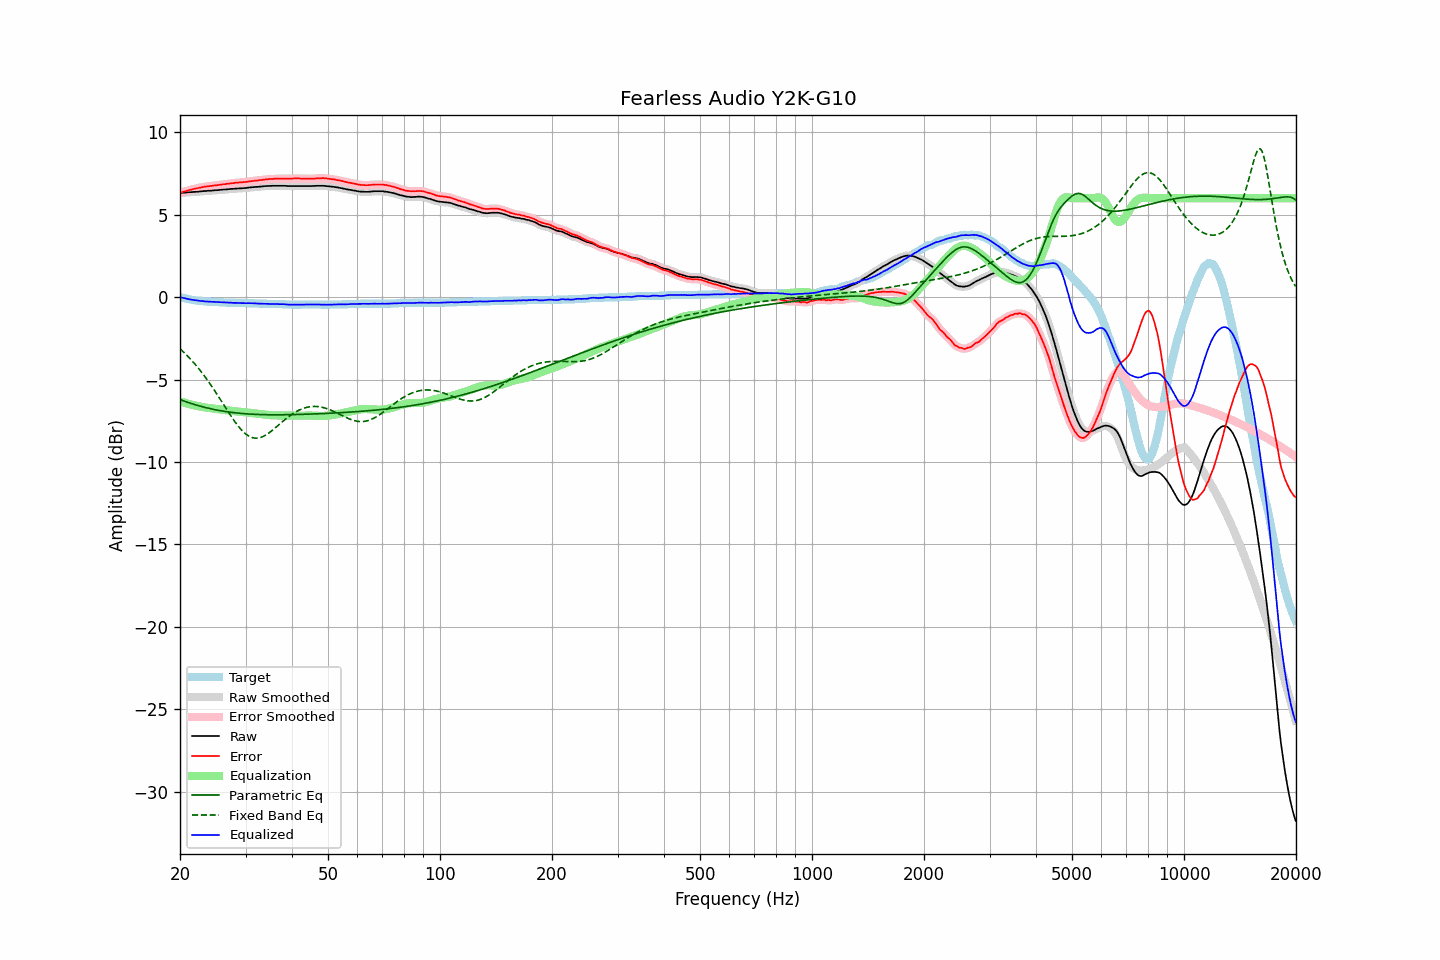

The table this chart was drawn from, first rows:
frequency, raw, error, smoothed, error_smoothed, equalization, parametric_eq, fixed_band_eq, equalized_raw, equalized_smoothed, target
20.00, 6.31, 6.32, 6.32, 6.32, -6.32, -6.22, -3.14, -0.01, -0.01, -0.00
20.20, 6.32, 6.36, 6.32, 6.35, -6.35, -6.25, -3.22, -0.03, -0.03, -0.03
20.40, 6.33, 6.39, 6.33, 6.38, -6.38, -6.29, -3.31, -0.05, -0.05, -0.05
20.61, 6.33, 6.41, 6.34, 6.41, -6.41, -6.32, -3.41, -0.08, -0.08, -0.07
20.81, 6.34, 6.44, 6.35, 6.44, -6.44, -6.36, -3.50, -0.10, -0.10, -0.09
21.02, 6.35, 6.47, 6.35, 6.47, -6.47, -6.39, -3.60, -0.12, -0.12, -0.11
21.23, 6.36, 6.50, 6.36, 6.50, -6.50, -6.42, -3.71, -0.13, -0.13, -0.13
21.44, 6.36, 6.52, 6.37, 6.52, -6.52, -6.45, -3.81, -0.16, -0.15, -0.16
21.66, 6.37, 6.55, 6.37, 6.55, -6.54, -6.48, -3.92, -0.17, -0.17, -0.17
21.87, 6.38, 6.57, 6.38, 6.57, -6.57, -6.51, -4.03, -0.18, -0.19, -0.19
22.09, 6.38, 6.59, 6.39, 6.59, -6.59, -6.54, -4.14, -0.21, -0.20, -0.20
22.31, 6.39, 6.61, 6.39, 6.61, -6.61, -6.57, -4.26, -0.22, -0.22, -0.21
22.54, 6.40, 6.63, 6.40, 6.63, -6.63, -6.60, -4.38, -0.23, -0.23, -0.22
22.76, 6.41, 6.65, 6.41, 6.65, -6.65, -6.63, -4.50, -0.24, -0.23, -0.23
22.99, 6.42, 6.67, 6.42, 6.67, -6.67, -6.65, -4.63, -0.24, -0.24, -0.24
23.22, 6.43, 6.69, 6.43, 6.69, -6.68, -6.68, -4.76, -0.25, -0.25, -0.25
23.45, 6.43, 6.70, 6.44, 6.70, -6.70, -6.70, -4.89, -0.27, -0.26, -0.26
23.69, 6.44, 6.72, 6.44, 6.72, -6.71, -6.73, -5.03, -0.27, -0.27, -0.27
23.92, 6.45, 6.73, 6.45, 6.73, -6.73, -6.75, -5.16, -0.27, -0.28, -0.27
24.16, 6.45, 6.74, 6.46, 6.74, -6.74, -6.77, -5.31, -0.29, -0.28, -0.28
24.40, 6.46, 6.75, 6.47, 6.75, -6.75, -6.79, -5.45, -0.29, -0.29, -0.28
24.65, 6.47, 6.77, 6.47, 6.77, -6.77, -6.81, -5.59, -0.29, -0.29, -0.29
24.89, 6.48, 6.78, 6.48, 6.78, -6.78, -6.83, -5.74, -0.29, -0.30, -0.29
25.14, 6.48, 6.79, 6.49, 6.79, -6.79, -6.85, -5.89, -0.31, -0.30, -0.30
25.39, 6.49, 6.80, 6.49, 6.80, -6.80, -6.87, -6.04, -0.31, -0.31, -0.30
25.65, 6.50, 6.82, 6.50, 6.82, -6.82, -6.89, -6.20, -0.31, -0.31, -0.31
25.91, 6.51, 6.83, 6.51, 6.83, -6.83, -6.91, -6.35, -0.32, -0.32, -0.31
26.16, 6.52, 6.85, 6.52, 6.84, -6.84, -6.92, -6.50, -0.32, -0.32, -0.32
26.43, 6.52, 6.85, 6.53, 6.85, -6.85, -6.94, -6.66, -0.33, -0.33, -0.32
26.69, 6.53, 6.87, 6.53, 6.87, -6.87, -6.95, -6.81, -0.33, -0.33, -0.33
26.96, 6.54, 6.88, 6.54, 6.88, -6.88, -6.97, -6.96, -0.34, -0.34, -0.33
27.23, 6.55, 6.89, 6.55, 6.89, -6.89, -6.98, -7.11, -0.34, -0.34, -0.33
27.50, 6.56, 6.91, 6.56, 6.90, -6.90, -6.99, -7.26, -0.34, -0.34, -0.34
27.77, 6.56, 6.91, 6.57, 6.92, -6.91, -7.00, -7.40, -0.35, -0.35, -0.34
28.05, 6.57, 6.93, 6.57, 6.93, -6.92, -7.02, -7.54, -0.35, -0.35, -0.35
28.33, 6.58, 6.94, 6.58, 6.94, -6.93, -7.03, -7.67, -0.35, -0.35, -0.35
28.62, 6.58, 6.94, 6.59, 6.95, -6.94, -7.04, -7.80, -0.36, -0.36, -0.35
28.90, 6.59, 6.96, 6.59, 6.95, -6.95, -7.05, -7.92, -0.36, -0.36, -0.36
29.19, 6.59, 6.96, 6.60, 6.96, -6.96, -7.06, -8.03, -0.37, -0.36, -0.36
29.48, 6.60, 6.97, 6.60, 6.97, -6.97, -7.06, -8.14, -0.37, -0.37, -0.36
29.78, 6.61, 6.98, 6.61, 6.97, -6.98, -7.07, -8.23, -0.37, -0.37, -0.36
30.08, 6.61, 6.98, 6.62, 6.99, -6.99, -7.08, -8.31, -0.38, -0.37, -0.36
30.38, 6.63, 7.00, 6.63, 7.00, -7.00, -7.09, -8.38, -0.37, -0.37, -0.36
30.68, 6.64, 7.02, 6.64, 7.01, -7.01, -7.09, -8.44, -0.37, -0.37, -0.37
30.99, 6.65, 7.03, 6.65, 7.03, -7.02, -7.10, -8.49, -0.37, -0.37, -0.37
31.30, 6.66, 7.04, 6.66, 7.04, -7.04, -7.10, -8.52, -0.37, -0.37, -0.37
31.61, 6.67, 7.05, 6.67, 7.05, -7.05, -7.11, -8.55, -0.38, -0.38, -0.37
31.93, 6.68, 7.07, 6.68, 7.06, -7.06, -7.11, -8.56, -0.38, -0.38, -0.38
32.24, 6.68, 7.07, 6.69, 7.07, -7.08, -7.12, -8.55, -0.39, -0.39, -0.38
32.57, 6.69, 7.09, 6.69, 7.09, -7.09, -7.12, -8.54, -0.39, -0.39, -0.39
32.89, 6.70, 7.10, 6.70, 7.10, -7.10, -7.12, -8.52, -0.40, -0.40, -0.39
33.22, 6.71, 7.11, 6.71, 7.11, -7.11, -7.13, -8.48, -0.40, -0.40, -0.39
33.55, 6.72, 7.12, 6.72, 7.12, -7.12, -7.13, -8.44, -0.40, -0.40, -0.39
33.89, 6.73, 7.14, 6.73, 7.13, -7.13, -7.13, -8.39, -0.40, -0.40, -0.40
34.23, 6.73, 7.14, 6.74, 7.15, -7.14, -7.13, -8.33, -0.41, -0.40, -0.40
34.57, 6.74, 7.16, 6.74, 7.15, -7.15, -7.14, -8.26, -0.41, -0.41, -0.41
34.92, 6.74, 7.16, 6.74, 7.16, -7.16, -7.14, -8.19, -0.41, -0.41, -0.41
35.27, 6.74, 7.16, 6.75, 7.16, -7.16, -7.14, -8.12, -0.42, -0.42, -0.41
35.62, 6.75, 7.17, 6.75, 7.17, -7.17, -7.14, -8.04, -0.42, -0.42, -0.41
35.97, 6.75, 7.18, 6.75, 7.17, -7.17, -7.14, -7.96, -0.42, -0.42, -0.42
... 635 more rows
